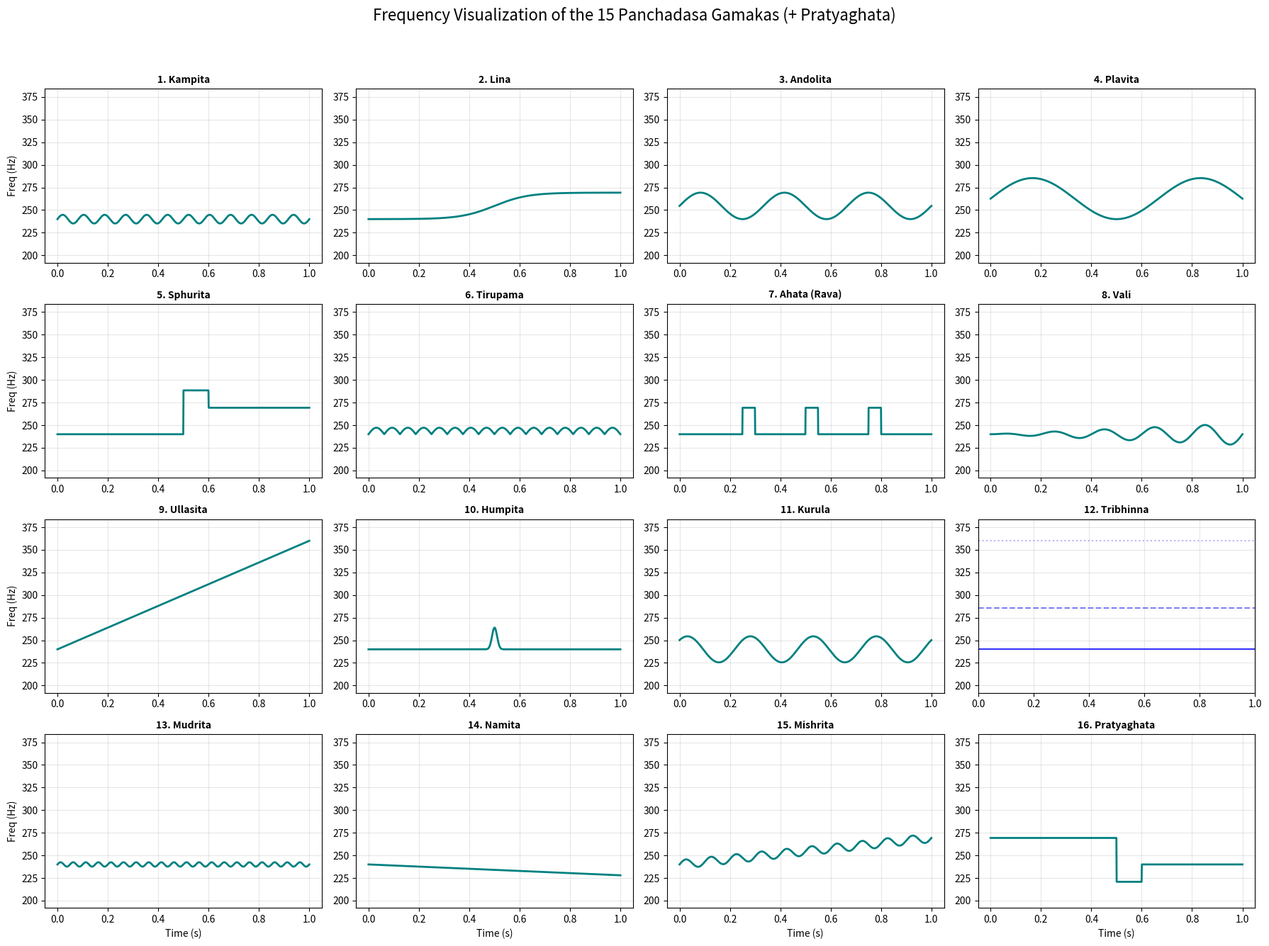

Reproduce this figure in Python.
import numpy as np
import matplotlib.pyplot as plt


def generate_all_gamakas(base_freq, duration=1.0, fs=1000):
    """
    Simulates the frequency paths of the 15 Panchadasa Gamakas and Pratyaghata.
    """
    t = np.linspace(0, duration, int(fs * duration))
    mid = len(t) // 2

    # Frequency ratios based on 12-tone equal temperament for simplicity
    # Sa=1.0, Ri=1.12, Ga=1.2, Ma=1.33, Pa=1.5
    f_ri = base_freq * 1.122
    f_ga = base_freq * 1.189
    f_pa = base_freq * 1.5

    gamakas = {}

    # 1. KAMPITA (Vibrato) - Trembling on the note
    gamakas['1. Kampita'] = base_freq + (base_freq * 0.02) * np.sin(2 * np.pi * 12 * t)

    # 2. LINA (Merge) - Merging softly into the next note
    # Logistic curve for a "soft" merge
    gamakas['2. Lina'] = base_freq + (f_ri - base_freq) / (1 + np.exp(-15 * (t - duration / 2)))

    # 3. ANDOLITA (Swing) - Rhythmic oscillation between two notes
    gamakas['3. Andolita'] = ((base_freq + f_ri) / 2) + ((f_ri - base_freq) / 2) * np.sin(2 * np.pi * 3 * t)

    # 4. PLAVITA (Deep Swing) - Longer/wider variation of Andolita
    gamakas['4. Plavita'] = ((base_freq + f_ga) / 2) + ((f_ga - base_freq) / 2) * np.sin(2 * np.pi * 1.5 * t)

    # 5. SPHURITA (Accent) - Stressing the second note in a pair
    sphurita = np.full_like(t, base_freq)
    sphurita[mid:] = f_ri  # Jump to second note
    sphurita[mid:mid + 100] += (base_freq * 0.08)  # The "stress/kick"
    gamakas['5. Sphurita'] = sphurita

    # 6. TIRUPAMA (Squeeze) - Pressure/nervous tension on a note
    gamakas['6. Tirupama'] = base_freq + (base_freq * 0.03) * np.abs(np.sin(2 * np.pi * 8 * t))

    # 7. AHATA (Rava) - Touching the upper note quickly
    ahata = np.full_like(t, base_freq)
    for i in range(1, 4):
        pos = int(i * len(t) / 4)
        ahata[pos:pos + 50] = f_ri  # Quick flick to Ri
    gamakas['7. Ahata (Rava)'] = ahata

    # 8. VALI (Spiral) - Circular movement (Veena style)
    # Represented as a frequency "curl"
    gamakas['8. Vali'] = base_freq + (base_freq * 0.05) * np.sin(2 * np.pi * 5 * t) * (t / duration)

    # 9. ULLASITA (Glide/Jaru) - Smooth transition
    gamakas['9. Ullasita'] = np.linspace(base_freq, f_pa, len(t))

    # 10. HUMPITA (Aspirated Accent) - Hum-like aspirated pressure
    humpita = np.full_like(t, base_freq)
    humpita[mid - 50:mid + 50] += (base_freq * 0.1) * np.exp(-((t[mid - 50:mid + 50] - t[mid]) ** 2) / (2 * 0.01 ** 2))
    gamakas['10. Humpita'] = humpita

    # 11. KURULA (Curl/Swing) - "Odugu" style swing
    gamakas['11. Kurula'] = base_freq + (base_freq * 0.06) * np.sin(2 * np.pi * 4 * t + np.pi / 4)

    # 12. TRIBHINNA (Three-fold) - Three strings/notes at once (represented as a triad)
    # We plot the primary and two ghost lines
    gamakas['12. Tribhinna'] = [base_freq, f_ga, f_pa]

    # 13. MUDRITA (Muffled Hum) - Humming with closed lips
    gamakas['13. Mudrita'] = base_freq + (base_freq * 0.01) * np.sin(2 * np.pi * 20 * t)  # Tight, small vibration

    # 14. NAMITA (Modulation) - Thinning/modulating the sound
    gamakas['14. Namita'] = base_freq * (1 - 0.05 * t / duration)  # Tapering frequency/intensity feel

    # 15. MISHRITA (Mixed) - Combination (e.g., Kampita + Jaru)
    gamakas['15. Mishrita'] = np.linspace(base_freq, f_ri, len(t)) + (base_freq * 0.02) * np.sin(2 * np.pi * 10 * t)

    # 16. PRATYAGHATA (Descending Accent) - Inverse of Sphurita
    pratya = np.full_like(t, f_ri)
    pratya[mid:] = base_freq
    pratya[mid:mid + 100] -= (base_freq * 0.08)  # Downward kick
    gamakas['16. Pratyaghata'] = pratya

    return t, gamakas


def plot_all_gamakas():
    base_sa = 240.0
    t, gamakas = generate_all_gamakas(base_sa)

    fig, axes = plt.subplots(4, 4, figsize=(18, 14))
    axes = axes.flatten()

    for i, (name, data) in enumerate(gamakas.items()):
        ax = axes[i]
        if name == '12. Tribhinna':
            # Special case for multi-note representation
            ax.axhline(y=data[0], color='blue', alpha=0.8)
            ax.axhline(y=data[1], color='blue', alpha=0.5, linestyle='--')
            ax.axhline(y=data[2], color='blue', alpha=0.3, linestyle=':')
        else:
            ax.plot(t, data, color='teal', linewidth=2)

        ax.set_title(name, fontsize=10, fontweight='bold')
        ax.set_ylim(base_sa * 0.8, base_sa * 1.6)
        ax.grid(True, alpha=0.3)
        if i >= 12: ax.set_xlabel('Time (s)')
        if i % 4 == 0: ax.set_ylabel('Freq (Hz)')

    plt.suptitle('Frequency Visualization of the 15 Panchadasa Gamakas (+ Pratyaghata)', fontsize=16, y=0.98)
    plt.tight_layout(rect=[0, 0.03, 1, 0.95])
    plt.show()


if __name__ == "__main__":
    plot_all_gamakas()
